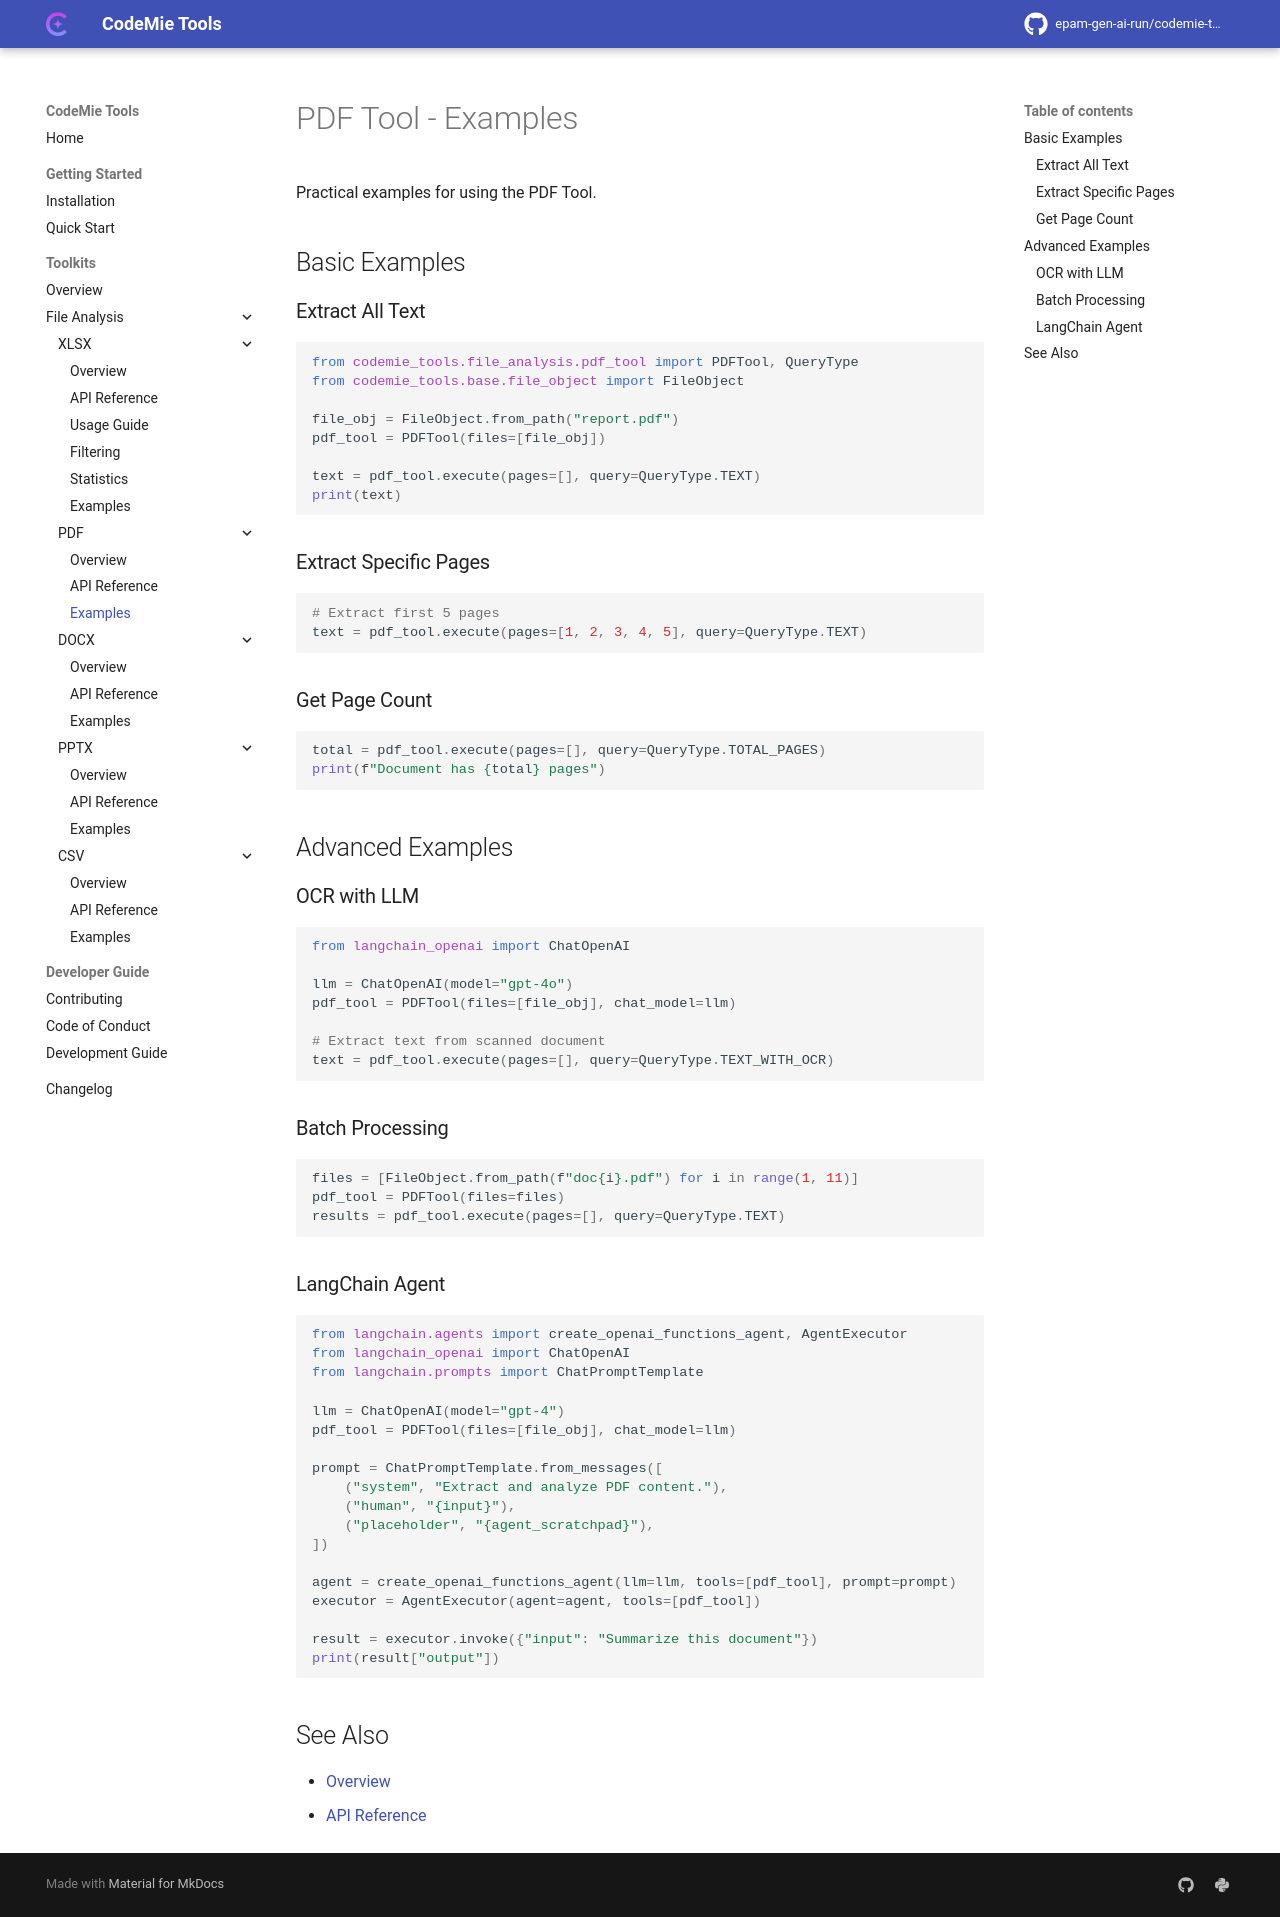

repository: epam-gen-ai-run/codemie-tools · page: toolkits/file-analysis/pdf/examples/index.html · generator: mkdocs

# PDF Tool - Examples

Practical examples for using the PDF Tool.

## Basic Examples

### Extract All Text

```python
from codemie_tools.file_analysis.pdf_tool import PDFTool, QueryType
from codemie_tools.base.file_object import FileObject

file_obj = FileObject.from_path("report.pdf")
pdf_tool = PDFTool(files=[file_obj])

text = pdf_tool.execute(pages=[], query=QueryType.TEXT)
print(text)
```

### Extract Specific Pages

```python
# Extract first 5 pages
text = pdf_tool.execute(pages=[1, 2, 3, 4, 5], query=QueryType.TEXT)
```

### Get Page Count

```python
total = pdf_tool.execute(pages=[], query=QueryType.TOTAL_PAGES)
print(f"Document has {total} pages")
```

## Advanced Examples

### OCR with LLM

```python
from langchain_openai import ChatOpenAI

llm = ChatOpenAI(model="gpt-4o")
pdf_tool = PDFTool(files=[file_obj], chat_model=llm)

# Extract text from scanned document
text = pdf_tool.execute(pages=[], query=QueryType.TEXT_WITH_OCR)
```

### Batch Processing

```python
files = [FileObject.from_path(f"doc{i}.pdf") for i in range(1, 11)]
pdf_tool = PDFTool(files=files)
results = pdf_tool.execute(pages=[], query=QueryType.TEXT)
```

### LangChain Agent

```python
from langchain.agents import create_openai_functions_agent, AgentExecutor
from langchain_openai import ChatOpenAI
from langchain.prompts import ChatPromptTemplate

llm = ChatOpenAI(model="gpt-4")
pdf_tool = PDFTool(files=[file_obj], chat_model=llm)

prompt = ChatPromptTemplate.from_messages([
    ("system", "Extract and analyze PDF content."),
    ("human", "{input}"),
    ("placeholder", "{agent_scratchpad}"),
])

agent = create_openai_functions_agent(llm=llm, tools=[pdf_tool], prompt=prompt)
executor = AgentExecutor(agent=agent, tools=[pdf_tool])

result = executor.invoke({"input": "Summarize this document"})
print(result["output"])
```

## See Also

- [Overview](overview.md)
- [API Reference](api-reference.md)
